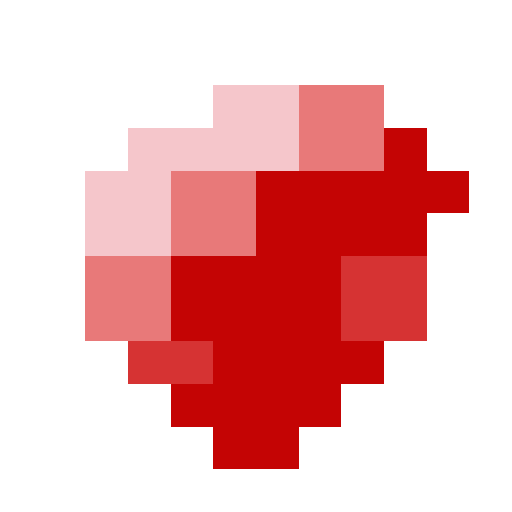
t = 0.00 s
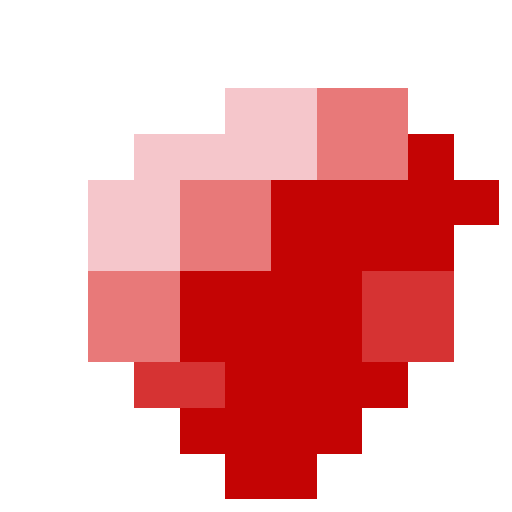
t = 0.25 s
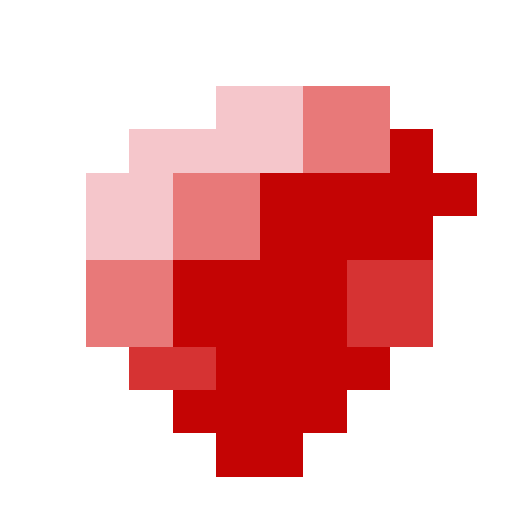
t = 0.44 s
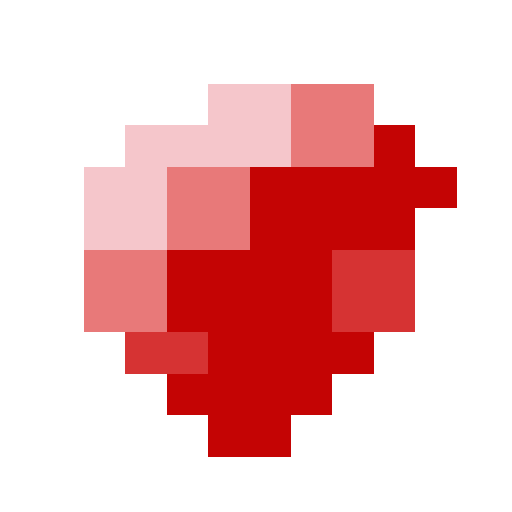
t = 0.67 s
t = 0.90 s: frame unchanged from t = 0.67 s, image omitted
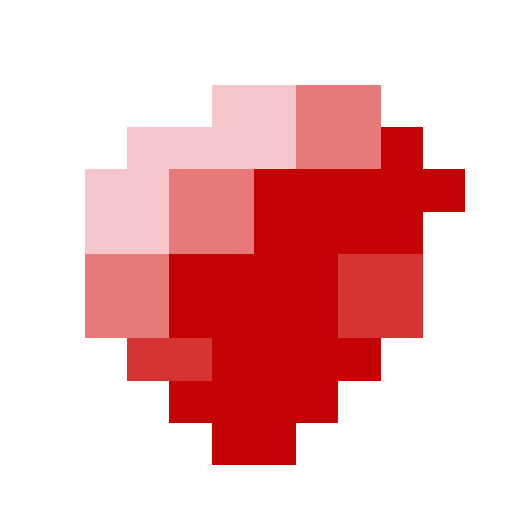
t = 1.23 s

The animated SVG that drew these frames (rendered in a browser with its animation timeline set to each time). Animation: 1 SMIL element (animateTransform=1); one cycle of 1.40 s, repeats indefinitely.

<svg xmlns="http://www.w3.org/2000/svg" viewBox="0 0 120 120" width="120" height="120">
  <rect width="120" height="120" fill="none"/>
  <g transform="translate(10 10)">
    <g shape-rendering="crispEdges">
      <rect x="20" y="20" width="20" height="10" fill="#F5C6CB"/>
      <rect x="40" y="10" width="20" height="20" fill="#F5C6CB"/>
      <rect x="60" y="10" width="20" height="20" fill="#E87979"/>
      <rect x="80" y="20" width="10" height="10" fill="#C40404"/>
      <rect x="10" y="30" width="20" height="20" fill="#F5C6CB"/>
      <rect x="30" y="30" width="20" height="20" fill="#E87979"/>
      <rect x="50" y="30" width="20" height="20" fill="#C40404"/>
      <rect x="70" y="30" width="20" height="20" fill="#C40404"/>
      <rect x="90" y="30" width="10" height="10" fill="#C40404"/>
      <rect x="10" y="50" width="20" height="20" fill="#E87979"/>
      <rect x="30" y="50" width="20" height="20" fill="#C40404"/>
      <rect x="50" y="50" width="20" height="20" fill="#C40404"/>
      <rect x="70" y="50" width="20" height="20" fill="#D63333"/>
      <rect x="20" y="70" width="20" height="10" fill="#D63333"/>
      <rect x="40" y="70" width="20" height="10" fill="#C40404"/>
      <rect x="60" y="70" width="20" height="10" fill="#C40404"/>
      <rect x="30" y="80" width="20" height="10" fill="#C40404"/>
      <rect x="50" y="80" width="20" height="10" fill="#C40404"/>
      <rect x="40" y="90" width="20" height="10" fill="#C40404"/>
    </g>
    <animateTransform attributeName="transform" type="scale" values="1;1.07;1;0.96;1" keyTimes="0;0.18;0.36;0.52;1" dur="1.4s" repeatCount="indefinite" additive="sum"/>
  </g>
</svg>
